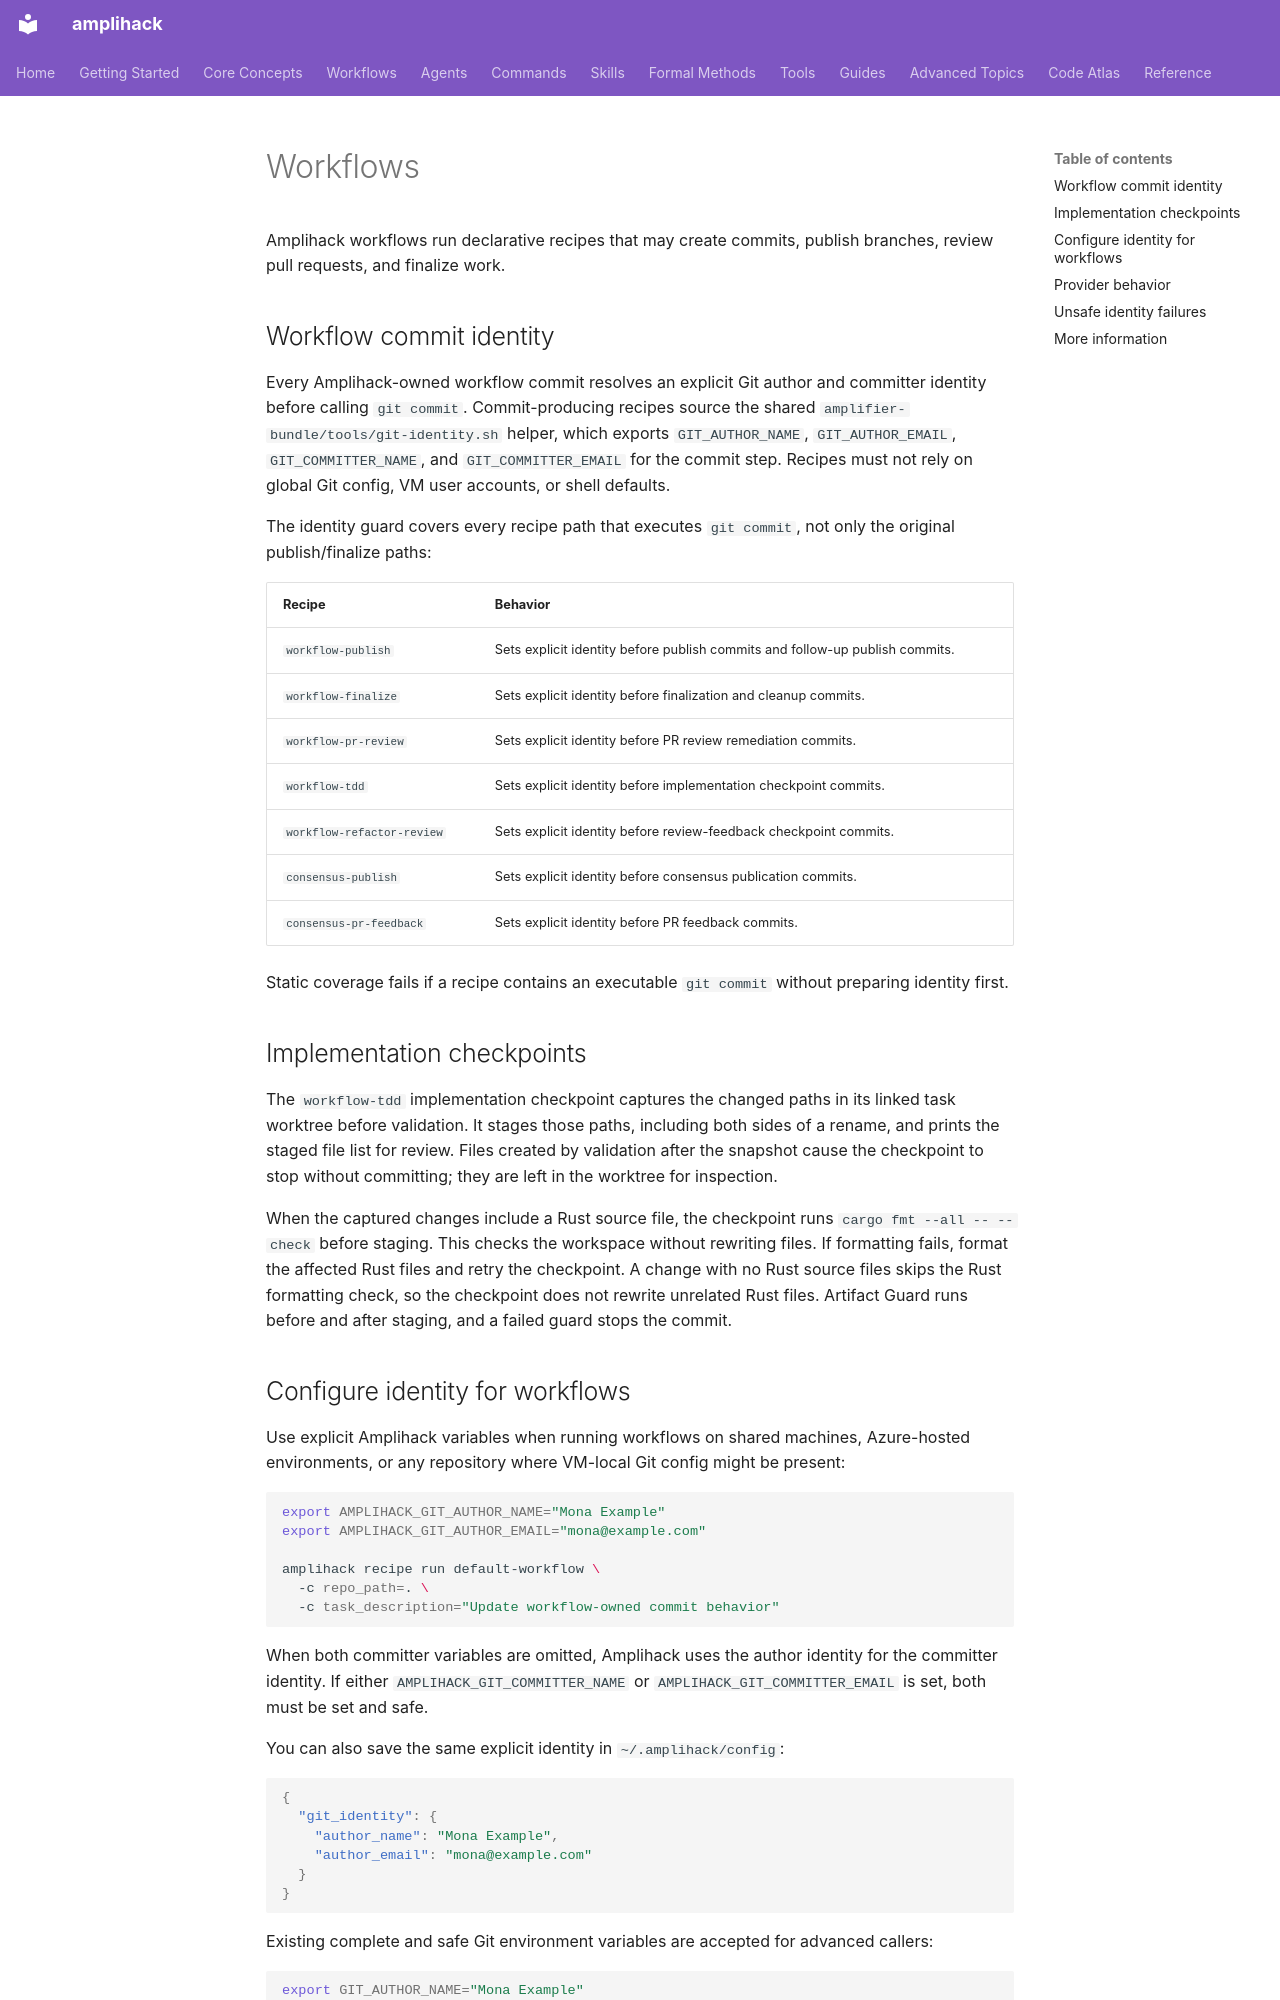

repository: rysweet/amplihack-rs · page: workflows/index.html · generator: mkdocs

# Workflows

Amplihack workflows run declarative recipes that may create commits, publish
branches, review pull requests, and finalize work.

## Workflow commit identity

Every Amplihack-owned workflow commit resolves an explicit Git author and
committer identity before calling `git commit`. Commit-producing recipes source
the shared
`amplifier-bundle/tools/git-identity.sh` helper, which exports
`GIT_AUTHOR_NAME`, `GIT_AUTHOR_EMAIL`, `GIT_COMMITTER_NAME`, and
`GIT_COMMITTER_EMAIL` for the commit step. Recipes must not rely on global Git
config, VM user accounts, or shell defaults.

The identity guard covers every recipe path that executes `git commit`, not only
the original publish/finalize paths:

| Recipe | Behavior |
| --- | --- |
| `workflow-publish` | Sets explicit identity before publish commits and follow-up publish commits. |
| `workflow-finalize` | Sets explicit identity before finalization and cleanup commits. |
| `workflow-pr-review` | Sets explicit identity before PR review remediation commits. |
| `workflow-tdd` | Sets explicit identity before implementation checkpoint commits. |
| `workflow-refactor-review` | Sets explicit identity before review-feedback checkpoint commits. |
| `consensus-publish` | Sets explicit identity before consensus publication commits. |
| `consensus-pr-feedback` | Sets explicit identity before PR feedback commits. |

Static coverage fails if a recipe contains an executable `git commit`
without preparing identity first.

## Implementation checkpoints

The `workflow-tdd` implementation checkpoint captures the changed paths in its
linked task worktree before validation. It stages those paths, including both
sides of a rename, and prints the staged file list for review. Files created by
validation after the snapshot cause the checkpoint to stop without committing;
they are left in the worktree for inspection.

When the captured changes include a Rust source file, the checkpoint runs
`cargo fmt --all -- --check` before staging. This checks the workspace without
rewriting files. If formatting fails, format the affected Rust files and retry
the checkpoint. A change with no Rust source files skips the Rust formatting
check, so the checkpoint does not rewrite unrelated Rust files. Artifact Guard
runs before and after staging, and a failed guard stops the commit.
